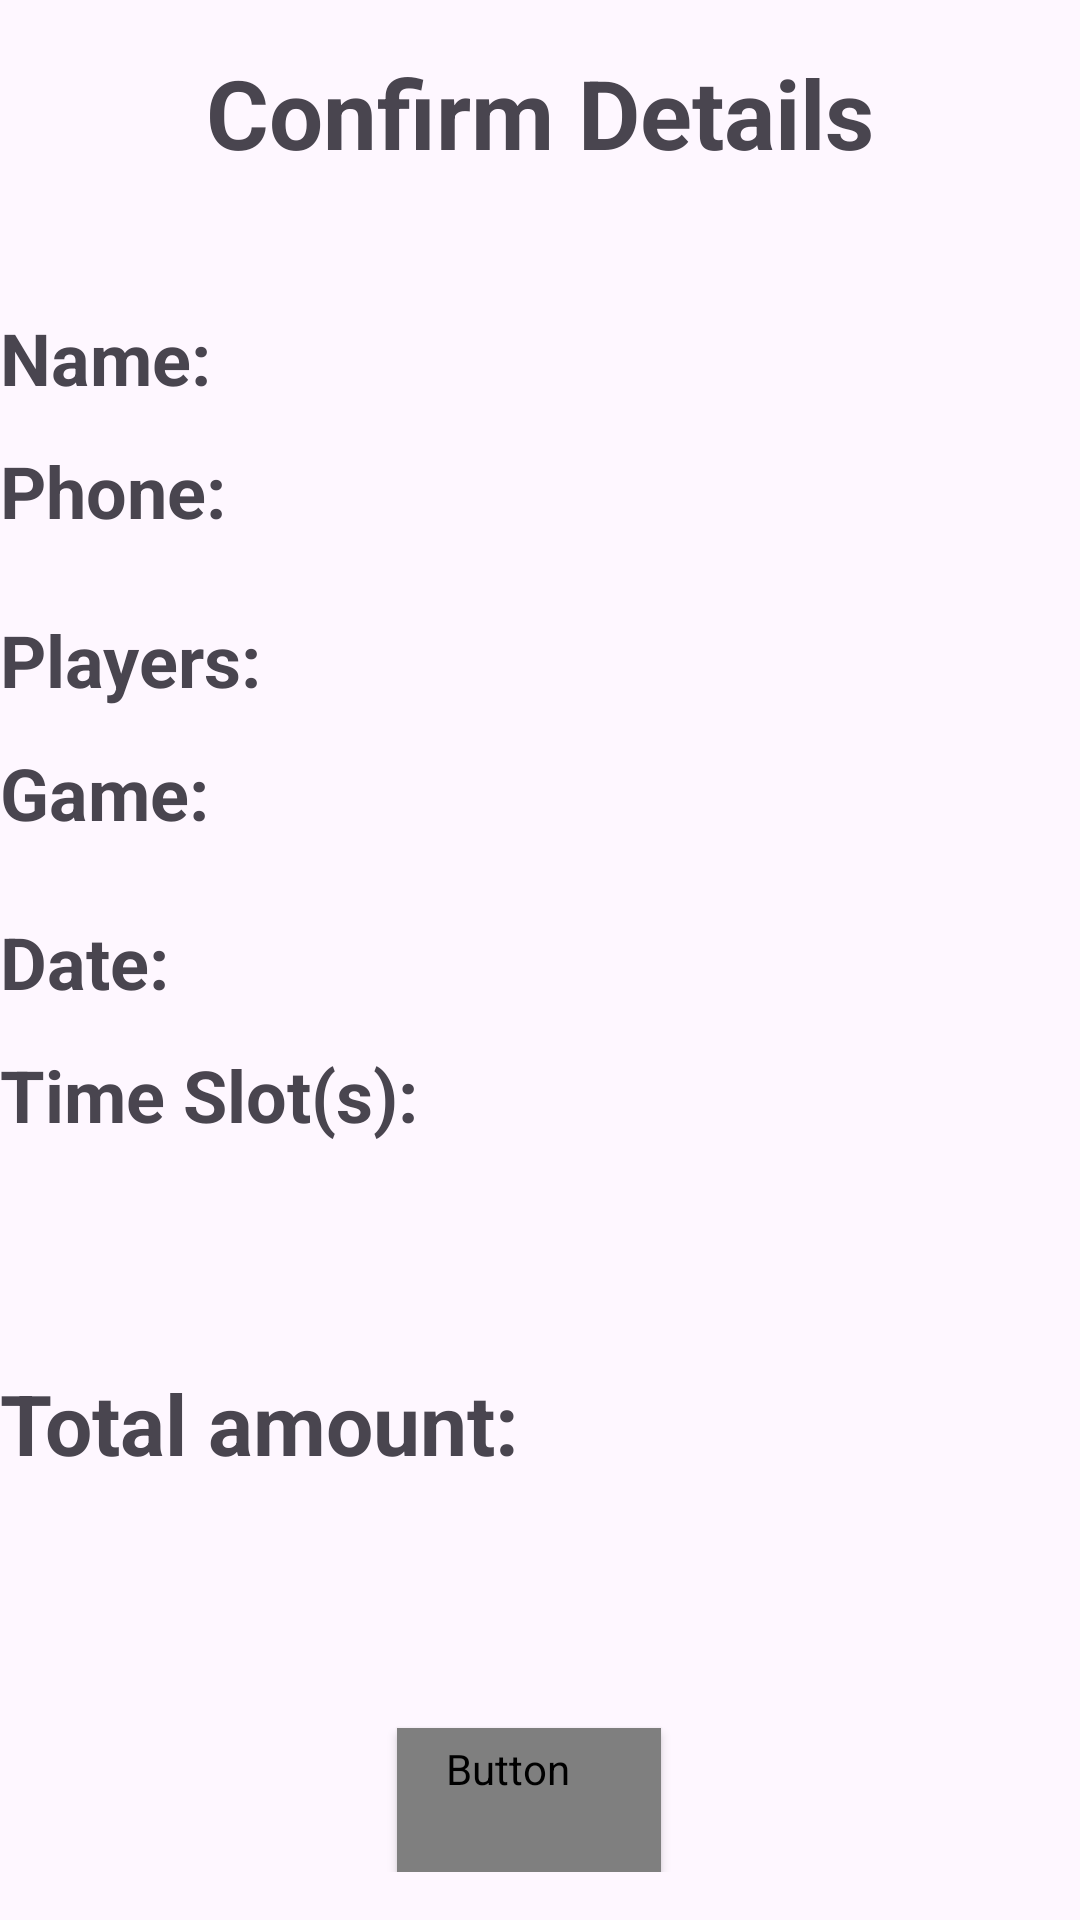

Write the Android layout XML for this screen, with the resource values it uses.
<!-- AndroidManifest.xml: application theme Theme.Quickbook -->
<!-- res/layout/fragment_confirm_booking.xml -->
<?xml version="1.0" encoding="utf-8"?>
<layout
    xmlns:android="http://schemas.android.com/apk/res/android"
    xmlns:app="http://schemas.android.com/apk/res-auto"
    xmlns:tools="http://schemas.android.com/tools">

    <androidx.constraintlayout.widget.ConstraintLayout
        android:id="@+id/frameLayout"
        android:layout_width="match_parent"
        android:layout_height="match_parent"
        android:layout_marginHorizontal="30dp"
        android:paddingVertical="16dp"
        tools:context=".turfBooking.ConfirmBooking">
        <TextView
            android:id="@+id/textView12"
            android:layout_width="wrap_content"
            android:layout_height="wrap_content"
            android:text="Confirm Details"
            android:textSize="32sp"
            android:textStyle="bold"
            app:layout_constraintEnd_toEndOf="parent"
            app:layout_constraintStart_toStartOf="parent"
            app:layout_constraintTop_toTopOf="parent" />

        <TextView
            android:id="@+id/textView13"
            android:layout_width="wrap_content"
            android:layout_height="wrap_content"
            android:layout_marginStart="0dp"
            android:layout_marginTop="44dp"
            android:text="Name:"
            android:textSize="24sp"
            android:textStyle="bold"
            app:layout_constraintStart_toStartOf="parent"
            app:layout_constraintTop_toBottomOf="@+id/textView12">
        </TextView>

        <TextView
            android:id="@+id/userName"
            android:layout_width="wrap_content"
            android:layout_height="wrap_content"
            android:layout_marginStart="8dp"
            android:layout_marginTop="44dp"
            android:textSize="24sp"
            app:layout_constraintStart_toEndOf="@+id/textView13"
            app:layout_constraintTop_toBottomOf="@+id/textView12">
        </TextView>

        <TextView
            android:id="@+id/textView14"
            android:layout_width="wrap_content"
            android:layout_height="wrap_content"
            android:layout_marginTop="12dp"
            android:text="Phone:"
            android:textSize="24sp"
            android:textStyle="bold"
            app:layout_constraintStart_toStartOf="parent"
            app:layout_constraintTop_toBottomOf="@+id/textView13" />

        <TextView
            android:id="@+id/userPhone"
            android:layout_width="wrap_content"
            android:layout_height="wrap_content"
            android:layout_marginStart="8dp"
            android:layout_marginTop="12dp"
            android:textSize="24sp"
            app:layout_constraintStart_toEndOf="@+id/textView14"
            app:layout_constraintTop_toBottomOf="@+id/userName" />

        <TextView
            android:id="@+id/textView15"
            android:layout_width="wrap_content"
            android:layout_height="wrap_content"
            android:layout_marginStart="0dp"
            android:layout_marginTop="24dp"
            android:text="Players:"
            android:textSize="24sp"
            android:textStyle="bold"
            app:layout_constraintStart_toStartOf="parent"
            app:layout_constraintTop_toBottomOf="@+id/textView14" />


        <TextView
            android:id="@+id/players"
            android:layout_width="wrap_content"
            android:layout_height="wrap_content"
            android:layout_marginStart="12dp"
            android:layout_marginTop="24dp"
            android:inputType="number"
            android:textSize="24sp"
            android:textAlignment="center"
            app:layout_constraintStart_toEndOf="@+id/textView15"
            app:layout_constraintTop_toBottomOf="@+id/textView14">

        </TextView>

        <TextView
            android:id="@+id/textView16"
            android:layout_width="wrap_content"
            android:layout_height="wrap_content"
            android:layout_marginStart="0dp"
            android:layout_marginTop="12dp"
            android:text="Game:"
            android:textSize="24sp"
            android:textStyle="bold"
            app:layout_constraintStart_toStartOf="parent"
            app:layout_constraintTop_toBottomOf="@+id/textView15" />

        <TextView
            android:id="@+id/game"
            android:layout_width="wrap_content"
            android:layout_height="wrap_content"
            android:layout_marginStart="12dp"
            android:layout_marginTop="12dp"
            android:textSize="24sp"
            app:layout_constraintStart_toEndOf="@+id/textView16"
            app:layout_constraintTop_toBottomOf="@+id/players">
        </TextView>

        <TextView
            android:id="@+id/textView17"
            android:layout_width="wrap_content"
            android:layout_height="wrap_content"
            android:layout_marginStart="0dp"
            android:layout_marginTop="24dp"
            android:text="Date:"
            android:textSize="24sp"
            android:textStyle="bold"

            app:layout_constraintStart_toStartOf="parent"
            app:layout_constraintTop_toBottomOf="@+id/textView16" />

        <TextView
            android:id="@+id/date"
            android:layout_width="wrap_content"
            android:layout_height="wrap_content"
            android:layout_marginStart="12dp"
            android:layout_marginTop="24dp"
            android:textSize="24sp"
            app:layout_constraintStart_toEndOf="@+id/textView17"
            app:layout_constraintTop_toBottomOf="@+id/game" />

        <TextView
            android:id="@+id/textView18"
            android:layout_width="wrap_content"
            android:layout_height="wrap_content"
            android:layout_marginStart="0dp"
            android:layout_marginTop="12dp"
            android:text="Time Slot(s):"
            android:textSize="24sp"
            android:textStyle="bold"

            app:layout_constraintStart_toStartOf="parent"
            app:layout_constraintTop_toBottomOf="@+id/textView17" />


        <TextView
            android:id="@+id/slot"
            android:layout_width="wrap_content"
            android:layout_height="wrap_content"
            android:layout_marginTop="56dp"
            android:textSize="20sp"
            app:layout_constraintStart_toStartOf="parent"
            app:layout_constraintTop_toBottomOf="@+id/textView17" />

        <TextView
            android:id="@+id/textView19"
            android:layout_width="wrap_content"
            android:layout_height="wrap_content"
            android:layout_marginTop="36dp"
            android:text="Total amount:"
            android:textSize="28sp"
            android:textStyle="bold"
            app:layout_constraintStart_toStartOf="parent"
            app:layout_constraintTop_toBottomOf="@+id/slot" />

        <TextView
            android:id="@+id/amount"
            android:layout_width="wrap_content"
            android:layout_height="wrap_content"
            android:layout_marginStart="24dp"
            android:layout_marginTop="36dp"
            android:textColor="@color/primary_green"
            android:textSize="30sp"
            android:textStyle="bold"
            app:layout_constraintStart_toEndOf="@+id/textView19"
            app:layout_constraintTop_toBottomOf="@+id/slot" />

        <Button
            android:id="@+id/proceed"
            style="@style/SignInButtonTheme"
            android:layout_width="wrap_content"
            android:layout_height="wrap_content"
            android:text="Pay Now"
            app:layout_constraintBottom_toBottomOf="parent"
            app:layout_constraintEnd_toEndOf="parent"
            app:layout_constraintHorizontal_bias="0.487"
            app:layout_constraintStart_toStartOf="parent" />

    </androidx.constraintlayout.widget.ConstraintLayout>

</layout>
<!-- resources referenced by this layout -->
<resources>
  <color name="primary_green">#FF35B57F</color>
  <style name="SignInButtonTheme" parent="Widget.MaterialComponents.Button">
          <item name="android:layout_width">match_parent</item>
          <item name="android:layout_height">56dp</item>
          <item name="android:layout_alignParentStart">true</item>
          <item name="android:layout_alignParentEnd">true</item>
          <item name="android:fontFamily">@font/quicksand_regular</item>
          <item name="android:textSize">24sp</item>
          <item name="cornerRadius">8dp</item>
          <item name="textAllCaps">false</item>
          <item name="backgroundTint">@color/primary_green</item>
      </style>
  <style name="Theme.Quickbook" parent="Base.Theme.Quickbook" />
  <style name="Base.Theme.Quickbook" parent="Theme.Material3.Light.NoActionBar">
          
  
      </style>
</resources>
